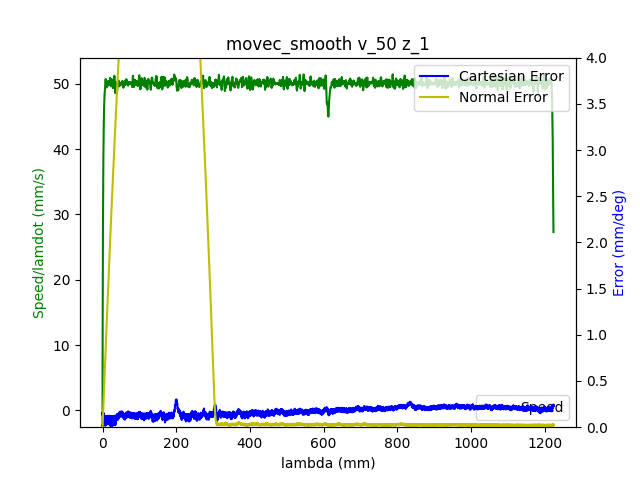

The table this chart was drawn from, first rows:
1.680870850255000114e+09, 0.000000000000000000e+00, -7.640320559411449830e-01, 5.200743870558116599e-01, 4.415673173425130327e-03, -1.376572879915217706e+00, -1.899469566966617284e+00, 5.478307155713316723e-01
1.680870850259000063e+09, 0.000000000000000000e+00, -7.640320559411449830e-01, 5.200743870558116599e-01, 4.415673173425130327e-03, -1.376572879915217706e+00, -1.899469566966617284e+00, 5.478307155713316723e-01
1.680870850263000011e+09, 0.000000000000000000e+00, -7.640320559411449830e-01, 5.200652380649232187e-01, 4.415673173425130327e-03, -1.376572879915217706e+00, -1.899469566966617284e+00, 5.478307155713316723e-01
1.680870850278000116e+09, 0.000000000000000000e+00, -7.640320559411449830e-01, 5.200652380649232187e-01, 4.415673173425130327e-03, -1.376589943105548164e+00, -1.899487372101242633e+00, 5.478307155713316723e-01
1.680870850282000065e+09, 0.000000000000000000e+00, -7.640320559411449830e-01, 5.200652380649232187e-01, 4.415673173425130327e-03, -1.376589943105548164e+00, -1.899487372101242633e+00, 5.478307155713316723e-01
1.680870850286000013e+09, 0.000000000000000000e+00, -7.640320559411449830e-01, 5.200652380649232187e-01, 4.415673173425130327e-03, -1.376589943105548164e+00, -1.899487372101242633e+00, 5.478307155713316723e-01
1.680870850289999962e+09, 0.000000000000000000e+00, -7.640320559411449830e-01, 5.200652380649232187e-01, 4.415673173425130327e-03, -1.376589943105548164e+00, -1.899487372101242633e+00, 5.478307155713316723e-01
1.680870850293999910e+09, 0.000000000000000000e+00, -7.640320559411449830e-01, 5.200652380649232187e-01, 4.415673173425130327e-03, -1.376589943105548164e+00, -1.899487372101242633e+00, 5.478307155713316723e-01
1.680870850298000097e+09, 0.000000000000000000e+00, -7.640320559411449830e-01, 5.200652380649232187e-01, 4.415673173425130327e-03, -1.376589943105548164e+00, -1.899487372101242633e+00, 5.478307155713316723e-01
1.680870850311000109e+09, 0.000000000000000000e+00, -7.640320559411449830e-01, 5.200652380649232187e-01, 4.415673173425130327e-03, -1.376589943105548164e+00, -1.899487372101242633e+00, 5.478307155713316723e-01
1.680870850335000038e+09, 1.000000000000000000e+00, -7.640320559411449830e-01, 5.200652380649232187e-01, 4.415673173425130327e-03, -1.376589943105548164e+00, -1.899487372101242633e+00, 5.478690951927112085e-01
1.680870850338999987e+09, 1.000000000000000000e+00, -7.640320559411449830e-01, 5.200652380649232187e-01, 4.415673173425130327e-03, -1.376589943105548164e+00, -1.899487372101242633e+00, 5.478690951927112085e-01
1.680870850342999935e+09, 1.000000000000000000e+00, -7.640320559411449830e-01, 5.200652380649232187e-01, 4.415673173425130327e-03, -1.376589943105548164e+00, -1.899487372101242633e+00, 5.478690951927112085e-01
1.680870850346999884e+09, 1.000000000000000000e+00, -7.640320559411449830e-01, 5.200652380649232187e-01, 4.415673173425130327e-03, -1.376589943105548164e+00, -1.899487372101242633e+00, 5.478690951927112085e-01
1.680870850351999998e+09, 1.000000000000000000e+00, -7.640320559411449830e-01, 5.200652380649232187e-01, 4.415673173425130327e-03, -1.376589943105548164e+00, -1.899487372101242633e+00, 5.478690951927112085e-01
1.680870850358000040e+09, 1.000000000000000000e+00, -7.640320559411449830e-01, 5.200652380649232187e-01, 4.415673173425130327e-03, -1.376607006295878621e+00, -1.899505177235867981e+00, 5.478690951927112085e-01
1.680870850361999989e+09, 1.000000000000000000e+00, -7.640320559411449830e-01, 5.200652380649232187e-01, 4.415673173425130327e-03, -1.376607006295878621e+00, -1.899505177235867981e+00, 5.478690951927112085e-01
1.680870850367000103e+09, 1.000000000000000000e+00, -7.640320559411449830e-01, 5.200652380649232187e-01, 4.415673173425130327e-03, -1.376607006295878621e+00, -1.899505177235867981e+00, 5.478690951927112085e-01
1.680870850374000072e+09, 1.000000000000000000e+00, -7.640060330509562680e-01, 5.200469400831462252e-01, 4.415673173425130327e-03, -1.376607006295878621e+00, -1.899505177235867981e+00, 5.478690951927112085e-01
1.680870850378000021e+09, 1.000000000000000000e+00, -7.639930216058619106e-01, 5.200377910922577840e-01, 4.415673173425130327e-03, -1.376607006295878621e+00, -1.899505177235867981e+00, 5.478690951927112085e-01
1.680870850381999969e+09, 1.000000000000000000e+00, -7.639800101607675531e-01, 5.200286421013692317e-01, 4.415673173425130327e-03, -1.376607006295878621e+00, -1.899505177235867981e+00, 5.478690951927112085e-01
1.680870850385999918e+09, 1.000000000000000000e+00, -7.639669987156731956e-01, 5.200103441195922382e-01, 4.415673173425130327e-03, -1.376607006295878621e+00, -1.899505177235867981e+00, 5.478690951927112085e-01
1.680870850390000105e+09, 1.000000000000000000e+00, -7.639539872705788381e-01, 5.200011951287037970e-01, 4.415673173425130327e-03, -1.376607006295878621e+00, -1.899505177235867981e+00, 5.478690951927112085e-01
1.680870850394000053e+09, 1.000000000000000000e+00, -7.639279643803901232e-01, 5.199828971469269145e-01, 4.426630178818244908e-03, -1.376589943105548164e+00, -1.899487372101242633e+00, 5.478690951927112085e-01
1.680870850400000095e+09, 1.000000000000000000e+00, -7.638889300451070508e-01, 5.199645991651499211e-01, 4.426630178818244908e-03, -1.376589943105548164e+00, -1.899487372101242633e+00, 5.478690951927112085e-01
1.680870850404999971e+09, 1.000000000000000000e+00, -7.638108613745407949e-01, 5.199188542107074928e-01, 4.426630178818244908e-03, -1.376572879915217706e+00, -1.899487372101242633e+00, 5.478690951927112085e-01
1.680870850410000086e+09, 1.000000000000000000e+00, -7.637458041490690075e-01, 5.198822582471535059e-01, 4.426630178818244908e-03, -1.376555816724886805e+00, -1.899487372101242633e+00, 5.478307155713316723e-01
1.680870850414000034e+09, 1.000000000000000000e+00, -7.636807469235971091e-01, 5.198456622835995189e-01, 4.426630178818244908e-03, -1.376538753534556347e+00, -1.899487372101242633e+00, 5.478307155713316723e-01
1.680870850417999983e+09, 1.000000000000000000e+00, -7.636026782530309642e-01, 5.198090663200456429e-01, 4.426630178818244908e-03, -1.376504627153895433e+00, -1.899469566966617284e+00, 5.478307155713316723e-01
1.680870850421999931e+09, 1.000000000000000000e+00, -7.634985866922759934e-01, 5.197633213656032147e-01, 4.426630178818244908e-03, -1.376436374392573381e+00, -1.899469566966617284e+00, 5.477923359499522471e-01
1.680870850426000118e+09, 1.000000000000000000e+00, -7.633944951315211336e-01, 5.197084274202723453e-01, 4.426630178818244908e-03, -1.376299868869929055e+00, -1.899451761831992158e+00, 5.477923359499522471e-01
1.680870850430000067e+09, 1.000000000000000000e+00, -7.632773921256718053e-01, 5.196443844840529236e-01, 4.426630178818244908e-03, -1.376146300156954494e+00, -1.899416151562741462e+00, 5.477539563285727109e-01
1.680870850434000015e+09, 1.000000000000000000e+00, -7.631472776747281195e-01, 5.195894905387220541e-01, 4.426630178818244908e-03, -1.375975668253649031e+00, -1.899398346428116113e+00, 5.477539563285727109e-01
1.680870850437999964e+09, 1.000000000000000000e+00, -7.630041517786900762e-01, 5.195254476025027435e-01, 4.426630178818244908e-03, -1.375787973160013111e+00, -1.899344931024239846e+00, 5.477155767071931747e-01
1.680870850441999912e+09, 1.000000000000000000e+00, -7.628350029924633180e-01, 5.194522556753948805e-01, 4.415673173425130327e-03, -1.375583214876046956e+00, -1.899291515620364024e+00, 5.476771970858136385e-01
1.680870850446000099e+09, 1.000000000000000000e+00, -7.626528427611422023e-01, 5.193699147573984654e-01, 4.415673173425130327e-03, -1.375361393401750121e+00, -1.899238100216487979e+00, 5.476388174644341023e-01
1.680870850450000048e+09, 1.000000000000000000e+00, -7.624576710847267291e-01, 5.192784248485136089e-01, 4.415673173425130327e-03, -1.375122508737122606e+00, -1.899149074543361237e+00, 5.476004378430545660e-01
1.680870850453999996e+09, 1.000000000000000000e+00, -7.622494879632170095e-01, 5.191777859487403113e-01, 4.404716168032015745e-03, -1.374832434501503720e+00, -1.899060048870234274e+00, 5.475620582216750298e-01
1.680870850457999945e+09, 1.000000000000000000e+00, -7.620022705064239954e-01, 5.190771470489670136e-01, 4.393759162638901164e-03, -1.374542360265885055e+00, -1.898953218062482406e+00, 5.474852989789159574e-01
1.680870850461999893e+09, 1.000000000000000000e+00, -7.617550530496310923e-01, 5.189582101674167225e-01, 4.382802157245786583e-03, -1.374235222839935489e+00, -1.898810776985479620e+00, 5.474469193575364212e-01
1.680870850466000080e+09, 1.000000000000000000e+00, -7.614818127026493633e-01, 5.188392732858665424e-01, 4.371845151852672869e-03, -1.373876895842994328e+00, -1.898668335908477056e+00, 5.473701601147774598e-01
1.680870850470000029e+09, 1.000000000000000000e+00, -7.611825494654789193e-01, 5.187020384225392577e-01, 4.360888146459558287e-03, -1.373484442465392252e+00, -1.898490284562223351e+00, 5.472550212506388512e-01
1.680870850473999977e+09, 1.000000000000000000e+00, -7.608702747832141178e-01, 5.185648035592119731e-01, 4.349931141066443706e-03, -1.373074925897459497e+00, -1.898312233215969869e+00, 5.471398823865002425e-01
1.680870850477999926e+09, 1.000000000000000000e+00, -7.605449886558549588e-01, 5.184184197049962473e-01, 4.328017130280214543e-03, -1.372648346139196285e+00, -1.898098571600465689e+00, 5.469863639009822087e-01
1.680870850482000113e+09, 1.000000000000000000e+00, -7.601936796383070849e-01, 5.182720358507805214e-01, 4.306103119493985380e-03, -1.372187640000272379e+00, -1.897867104850336162e+00, 5.468328454154641749e-01
1.680870850486000061e+09, 1.000000000000000000e+00, -7.598293591756649645e-01, 5.181073540147878020e-01, 4.284189108707757085e-03, -1.371692807480686893e+00, -1.897635638100206634e+00, 5.466793269299459190e-01
1.680870850490000010e+09, 1.000000000000000000e+00, -7.594520272679283757e-01, 5.179426721787950827e-01, 4.262275097921527922e-03, -1.371163848580440714e+00, -1.897368561080826410e+00, 5.465258084444278852e-01
1.680870850493999958e+09, 1.000000000000000000e+00, -7.590486724700029608e-01, 5.177688413519139221e-01, 4.229404081742184178e-03, -1.370634889680194313e+00, -1.897101484061446186e+00, 5.462955307161506679e-01
1.680870850497999907e+09, 1.000000000000000000e+00, -7.586192947818889420e-01, 5.175858615341443203e-01, 4.196533065562841301e-03, -1.370071804399286997e+00, -1.896834407042065962e+00, 5.459884937451146003e-01
1.680870850502000093e+09, 1.000000000000000000e+00, -7.581899170937748123e-01, 5.173937327254861662e-01, 4.163662049383497557e-03, -1.369491655928049001e+00, -1.896549524888060390e+00, 5.456814567740784216e-01
1.680870850506000042e+09, 1.000000000000000000e+00, -7.577345165154720785e-01, 5.171924549259395709e-01, 4.119834027811040099e-03, -1.368877381076150090e+00, -1.896264642734054817e+00, 5.452592809389036344e-01
1.680870850509999990e+09, 1.000000000000000000e+00, -7.572530930469805188e-01, 5.169820281355044234e-01, 4.086963011631696355e-03, -1.368246043033920500e+00, -1.895944150310798770e+00, 5.447219662395902384e-01
1.680870850513999939e+09, 1.000000000000000000e+00, -7.567716695784889591e-01, 5.167716013450693868e-01, 4.043134990059238029e-03, -1.367580578611029996e+00, -1.895623657887542501e+00, 5.440695126761383449e-01
1.680870850519000053e+09, 1.000000000000000000e+00, -7.562642232198086845e-01, 5.165520255637456870e-01, 3.999306968486780571e-03, -1.366898050997809033e+00, -1.895285360329660884e+00, 5.433786794913069151e-01
1.680870850523999929e+09, 1.000000000000000000e+00, -7.552233076122595312e-01, 5.160945760193216270e-01, 3.911650925341864787e-03, -1.365481806200375514e+00, -1.894573154944646953e+00, 5.419586335002644084e-01
1.680870850529999971e+09, 1.000000000000000000e+00, -7.546898383633905416e-01, 5.158567022562210447e-01, 3.867822903769406895e-03, -1.364765152206493193e+00, -1.894181441982889513e+00, 5.413061799368126259e-01
1.680870850533999920e+09, 1.000000000000000000e+00, -7.541303462243328370e-01, 5.156096795022320212e-01, 3.823994882196949004e-03, -1.364014371831949957e+00, -1.893807534155757200e+00, 5.407304856161196938e-01
1.680870850539000034e+09, 1.000000000000000000e+00, -7.535708540852750215e-01, 5.153626567482429977e-01, 3.780166860624491545e-03, -1.363246528267076263e+00, -1.893398016059374189e+00, 5.401164116740473364e-01
1.680870850545000076e+09, 1.000000000000000000e+00, -7.523998240267821824e-01, 5.148411642675994049e-01, 3.681553812086461180e-03, -1.361676714756667961e+00, -1.892596785001233517e+00, 5.389650230326615832e-01
1.680870850551000118e+09, 1.000000000000000000e+00, -7.518143089975357629e-01, 5.145849925227219401e-01, 3.626768785120888707e-03, -1.360874744811133130e+00, -1.892187266904850507e+00, 5.384277083333482983e-01
1.680870850556999922e+09, 1.000000000000000000e+00, -7.505912331586653830e-01, 5.140452020603014649e-01, 3.539112741975972923e-03, -1.359253741729733234e+00, -1.891386035846710056e+00, 5.373530789347215064e-01
... 7,482 more rows
